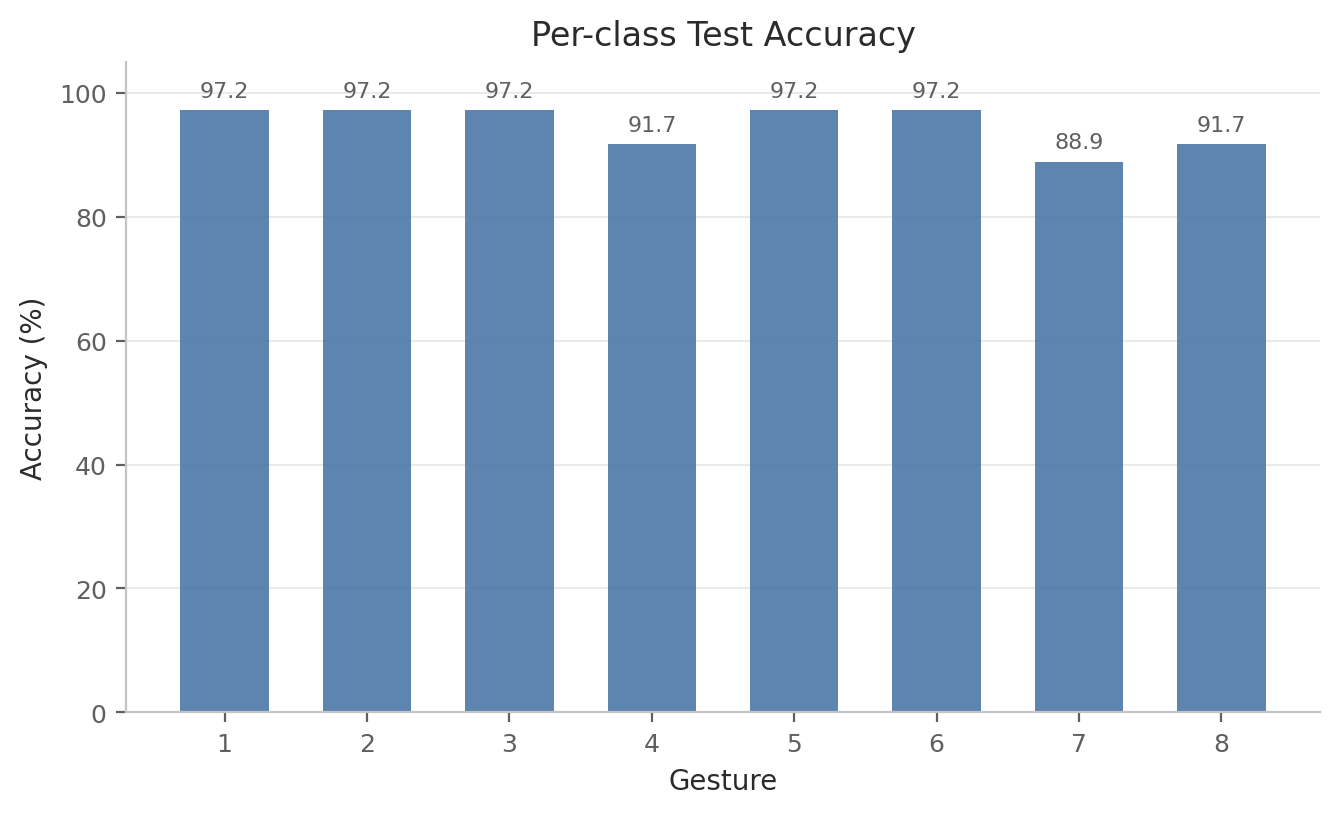

The data file committed next to this chart (first rows):
label, gesture_id, accuracy, precision, recall, f1, support
0, 1, 0.9722, 0.9459, 0.9722, 0.9589, 36
1, 2, 0.9722, 0.875, 0.9722, 0.9211, 36
2, 3, 0.9722, 0.9722, 0.9722, 0.9722, 36
3, 4, 0.9167, 0.9706, 0.9167, 0.9429, 36
4, 5, 0.9722, 0.9722, 0.9722, 0.9722, 36
5, 6, 0.9722, 0.9459, 0.9722, 0.9589, 36
6, 7, 0.8889, 0.9697, 0.8889, 0.9275, 36
7, 8, 0.9167, 0.9429, 0.9167, 0.9296, 36
